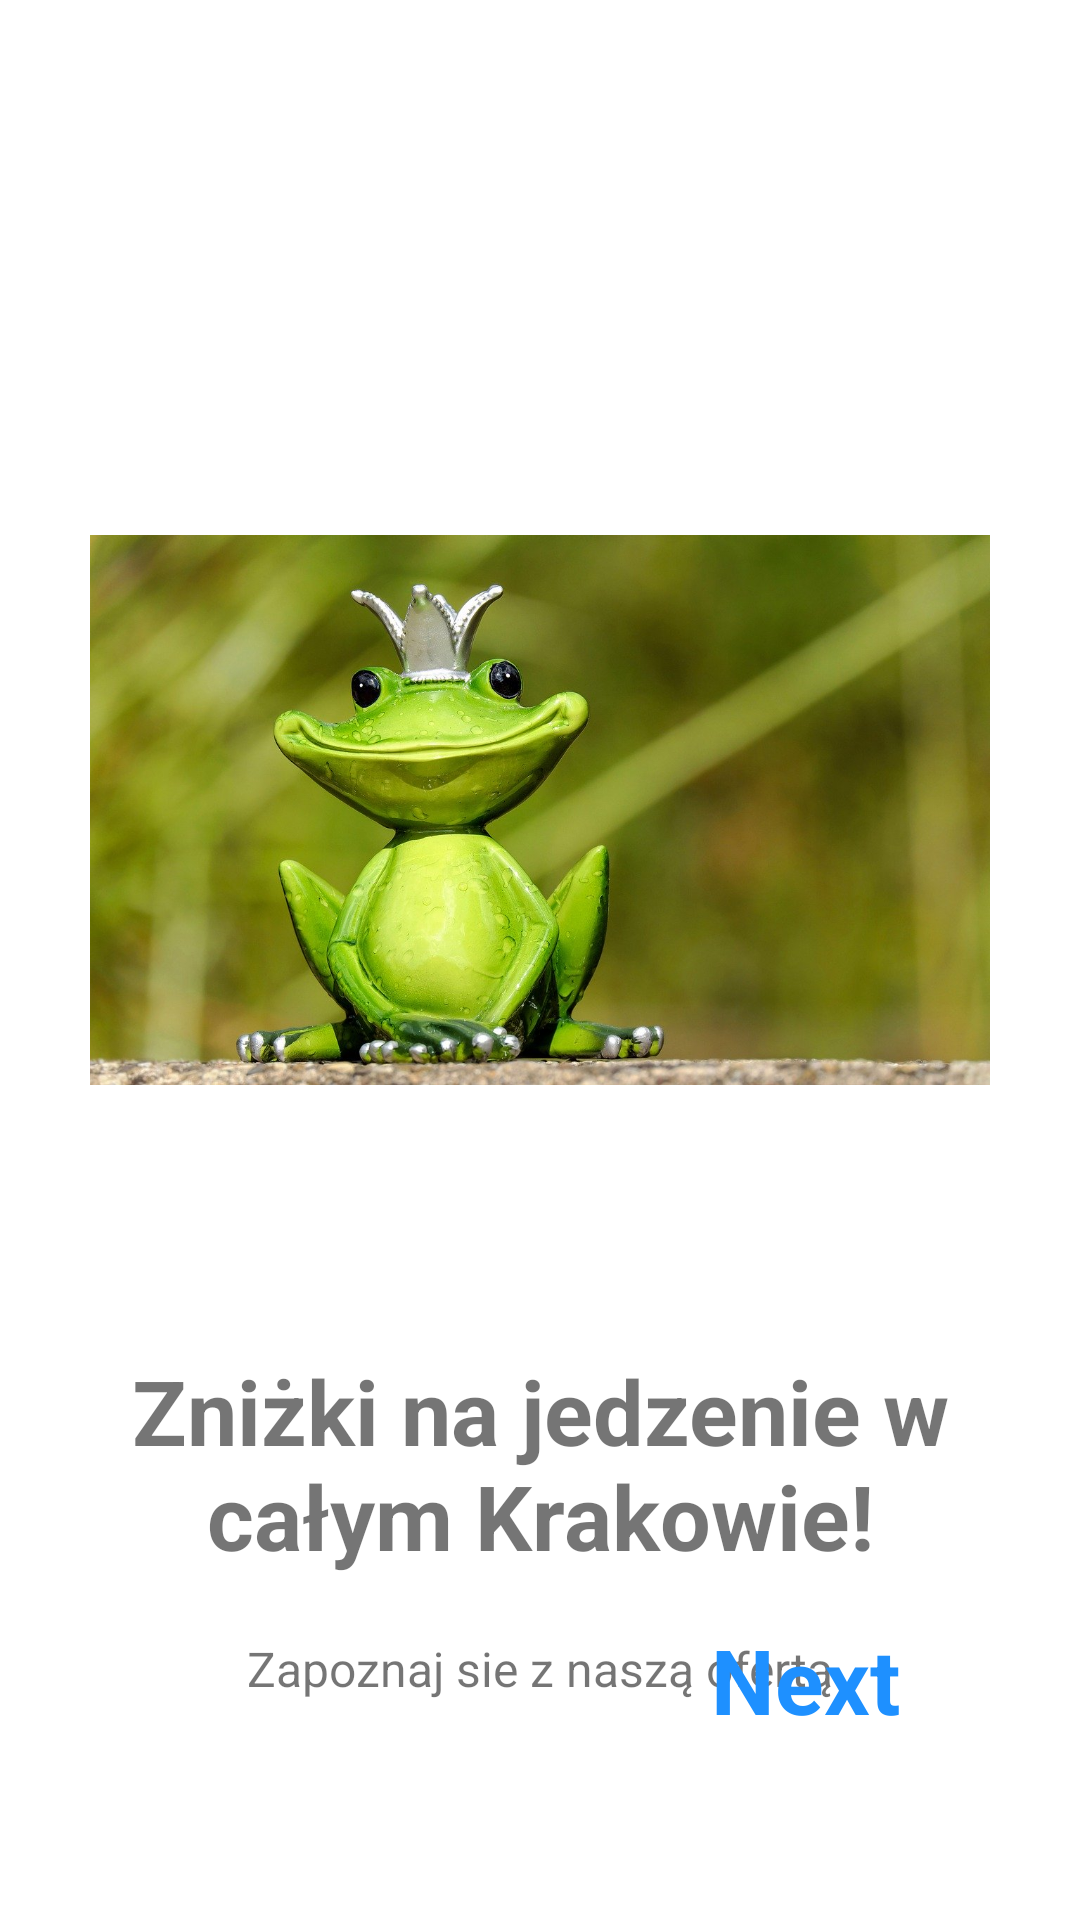

Produce the Android XML layout that renders to this screen, including the resource entries it uses.
<!-- AndroidManifest.xml: fallback theme Theme.MaterialComponents.DayNight.NoActionBar -->
<!-- res/layout/fragment_second_screen.xml -->
<?xml version="1.0" encoding="utf-8"?>
<androidx.constraintlayout.widget.ConstraintLayout xmlns:android="http://schemas.android.com/apk/res/android"
    xmlns:tools="http://schemas.android.com/tools"
    android:layout_width="match_parent"
    android:layout_height="match_parent"
    xmlns:app="http://schemas.android.com/apk/res-auto"
    tools:context="pl.mikolaj.app.screens.SecondScreen"
    android:padding="20dp">


    <ImageView
        android:id="@+id/imageView2"
        android:layout_width="300dp"
        android:layout_height="300dp"
        android:layout_marginTop="100dp"
        android:src="@drawable/photoscreen2"
        app:layout_constraintEnd_toEndOf="parent"
        app:layout_constraintStart_toStartOf="parent"
        app:layout_constraintTop_toTopOf="parent" />

    <TextView
        android:id="@+id/textView"
        android:layout_width="wrap_content"
        android:layout_height="wrap_content"
        android:layout_marginTop="30dp"
        android:textAlignment="center"
        android:text="Zniżki na jedzenie w całym Krakowie!"
        android:textSize="30sp"
        android:textStyle="bold"
        app:layout_constraintEnd_toEndOf="parent"
        app:layout_constraintStart_toStartOf="parent"
        app:layout_constraintTop_toBottomOf="@+id/imageView2" />

    <TextView
        android:id="@+id/textView2"
        android:layout_width="0dp"
        android:layout_height="wrap_content"
        android:layout_marginStart="50dp"
        android:layout_marginTop="20dp"
        android:layout_marginEnd="50dp"
        android:gravity="center"
        android:text="Zapoznaj sie z naszą ofertą"
        android:textSize="16sp"
        app:layout_constraintEnd_toEndOf="parent"
        app:layout_constraintStart_toStartOf="parent"
        app:layout_constraintTop_toBottomOf="@+id/textView" />

    <TextView
        android:id="@+id/tvNext2"
        android:layout_width="wrap_content"
        android:layout_height="wrap_content"
        android:layout_marginEnd="40dp"
        android:layout_marginBottom="40dp"
        android:text="Next"
        android:textColor="#1E90FF"
        android:textSize="30sp"
        android:textStyle="bold"
        app:layout_constraintBottom_toBottomOf="parent"
        app:layout_constraintEnd_toEndOf="parent" />

</androidx.constraintlayout.widget.ConstraintLayout>
<!-- resources referenced by this layout -->
<resources>
  <!-- drawable photoscreen2: jpg bitmap (drawable, 135019 bytes) -->
</resources>
